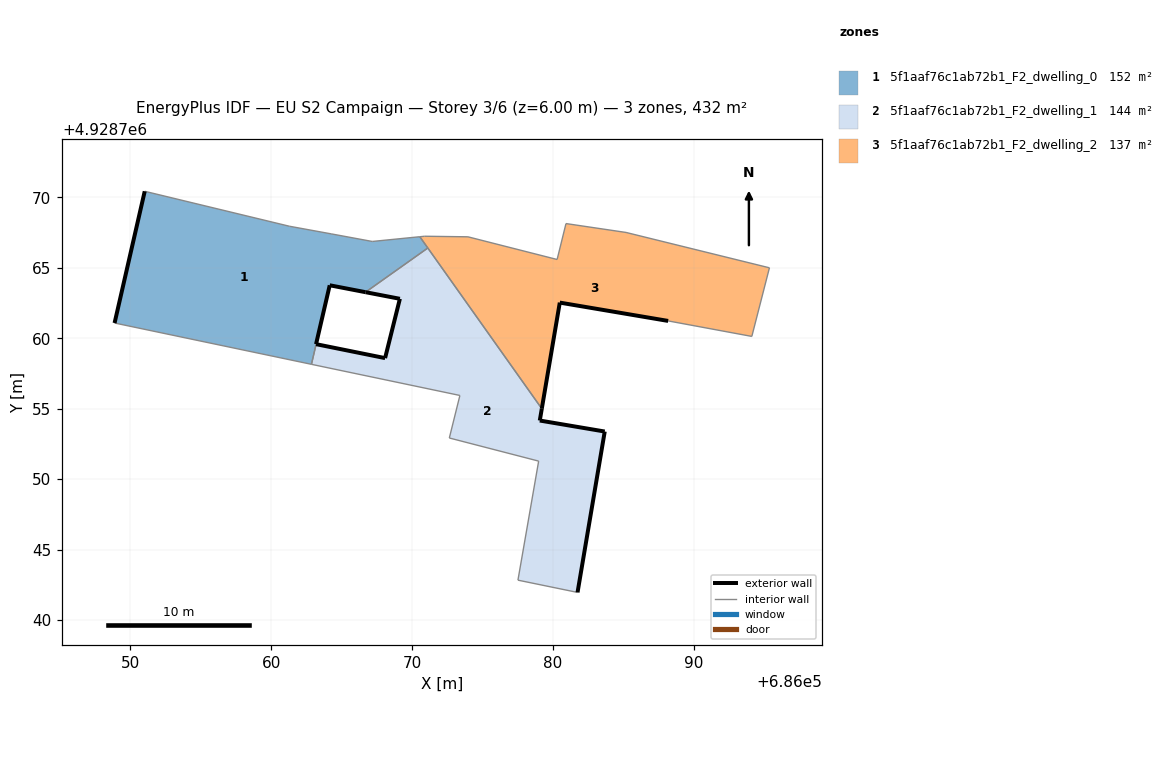
=== STOREY PLAN SPEC (per zone: floor XY polygon, exterior-wall plan segments, windows/doors) ===
zone 1: 5f1aaf76c1ab72b1_F2_dwelling_0  (151.7 m²)
  floor: (686066.69, 4928763.27) (686071.11, 4928766.41) (686070.55, 4928767.21) (686067.17, 4928766.87) (686064.25, 4928767.41) (686061.29, 4928767.95) (686051.02, 4928770.43) (686048.88, 4928761.08) (686062.85, 4928758.15) (686063.18, 4928759.58) (686064.15, 4928763.76)
  exterior wall: (686048.88, 4928761.08) – (686051.02, 4928770.43)  [9.6 m]
  exterior wall: (686066.69, 4928763.27) – (686064.15, 4928763.76)  [2.6 m]
  exterior wall: (686064.15, 4928763.76) – (686063.18, 4928759.58)  [4.3 m]
  interior walls: 8
zone 2: 5f1aaf76c1ab72b1_F2_dwelling_1  (143.9 m²)
  floor: (686081.74, 4928741.96) (686083.67, 4928753.38) (686079.06, 4928754.16) (686079.20, 4928755.00) (686071.11, 4928766.41) (686066.69, 4928763.27) (686069.13, 4928762.80) (686068.08, 4928758.59) (686063.19, 4928759.58) (686062.85, 4928758.15) (686073.39, 4928755.94) (686072.64, 4928752.92) (686078.98, 4928751.28) (686077.51, 4928742.83)
  exterior wall: (686063.19, 4928759.58) – (686068.08, 4928758.59)  [5.0 m]
  exterior wall: (686068.08, 4928758.59) – (686069.13, 4928762.80)  [4.3 m]
  exterior wall: (686069.13, 4928762.80) – (686066.69, 4928763.27)  [2.5 m]
  exterior wall: (686079.20, 4928755.00) – (686079.06, 4928754.16)  [0.9 m]
  exterior wall: (686079.06, 4928754.16) – (686083.67, 4928753.38)  [4.7 m]
  exterior wall: (686083.67, 4928753.38) – (686081.74, 4928741.96)  [11.6 m]
  interior walls: 8
zone 3: 5f1aaf76c1ab72b1_F2_dwelling_2  (136.8 m²)
  floor: (686094.11, 4928760.13) (686095.36, 4928765.00) (686085.18, 4928767.51) (686080.92, 4928768.14) (686080.29, 4928765.59) (686073.96, 4928767.20) (686070.89, 4928767.24) (686070.55, 4928767.21) (686079.20, 4928755.00) (686080.48, 4928762.53) (686088.17, 4928761.23)
  exterior wall: (686088.17, 4928761.23) – (686080.48, 4928762.53)  [7.8 m]
  exterior wall: (686080.48, 4928762.53) – (686079.20, 4928755.00)  [7.6 m]
  interior walls: 10

=== DERIVED (storey summary) ===
Building: EU S2 Campaign
Storey: 3 of 6  (floor level z = 6.00 m)
Storey gross floor area: 432.4 m²
Zones on this storey: 3
  - 5f1aaf76c1ab72b1_F2_dwelling_0: floor 151.7 m²; exterior wall 16.5 m (49.4 m²); WWR 0.0%
  - 5f1aaf76c1ab72b1_F2_dwelling_1: floor 143.9 m²; exterior wall 28.9 m (86.8 m²); WWR 0.0%
  - 5f1aaf76c1ab72b1_F2_dwelling_2: floor 136.8 m²; exterior wall 15.4 m (46.3 m²); WWR 0.0%
Zone adjacency (shared interzone walls):
  - 5f1aaf76c1ab72b1_F2_dwelling_0 ↔ 5f1aaf76c1ab72b1_F2_dwelling_1
  - 5f1aaf76c1ab72b1_F2_dwelling_0 ↔ 5f1aaf76c1ab72b1_F2_dwelling_2
  - 5f1aaf76c1ab72b1_F2_dwelling_1 ↔ 5f1aaf76c1ab72b1_F2_dwelling_2